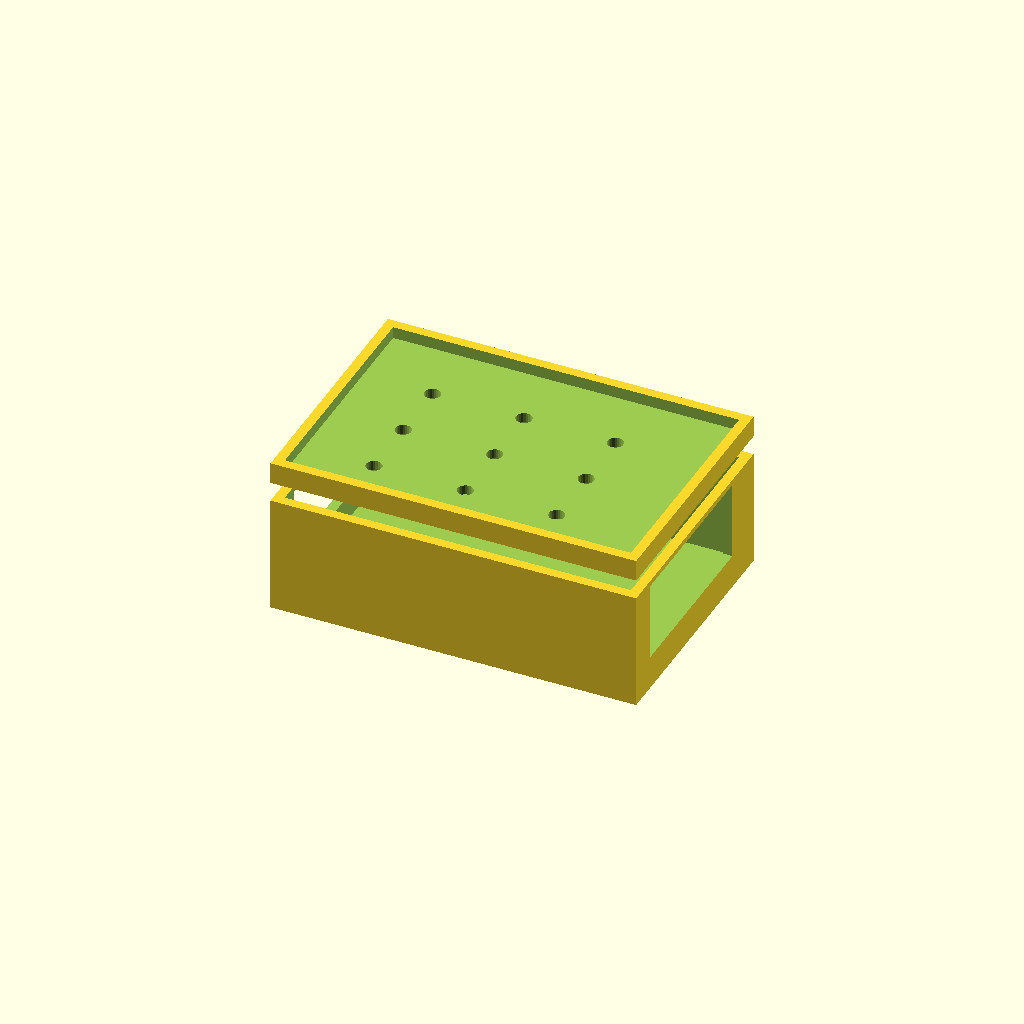
Cell 1: the model at its default parameters.
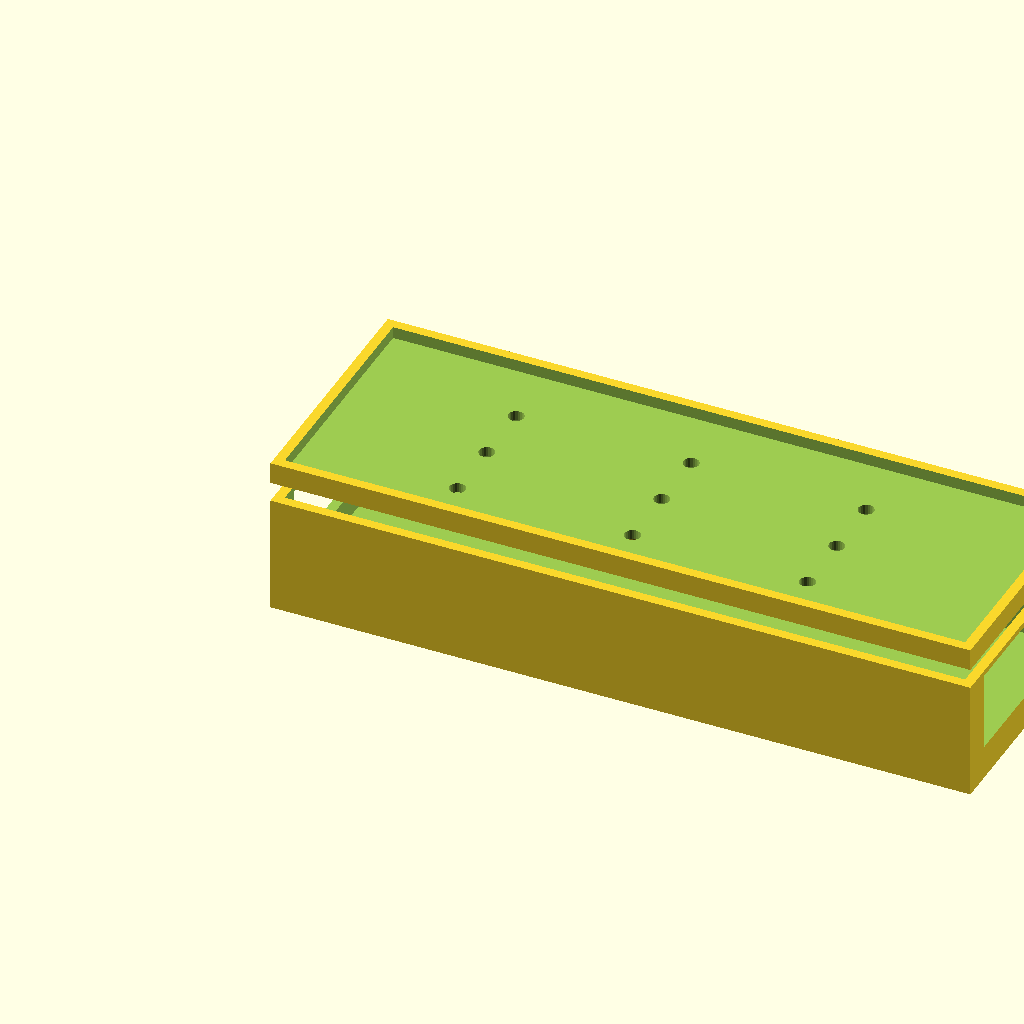
Cell 2: the same model with board_w = 170.
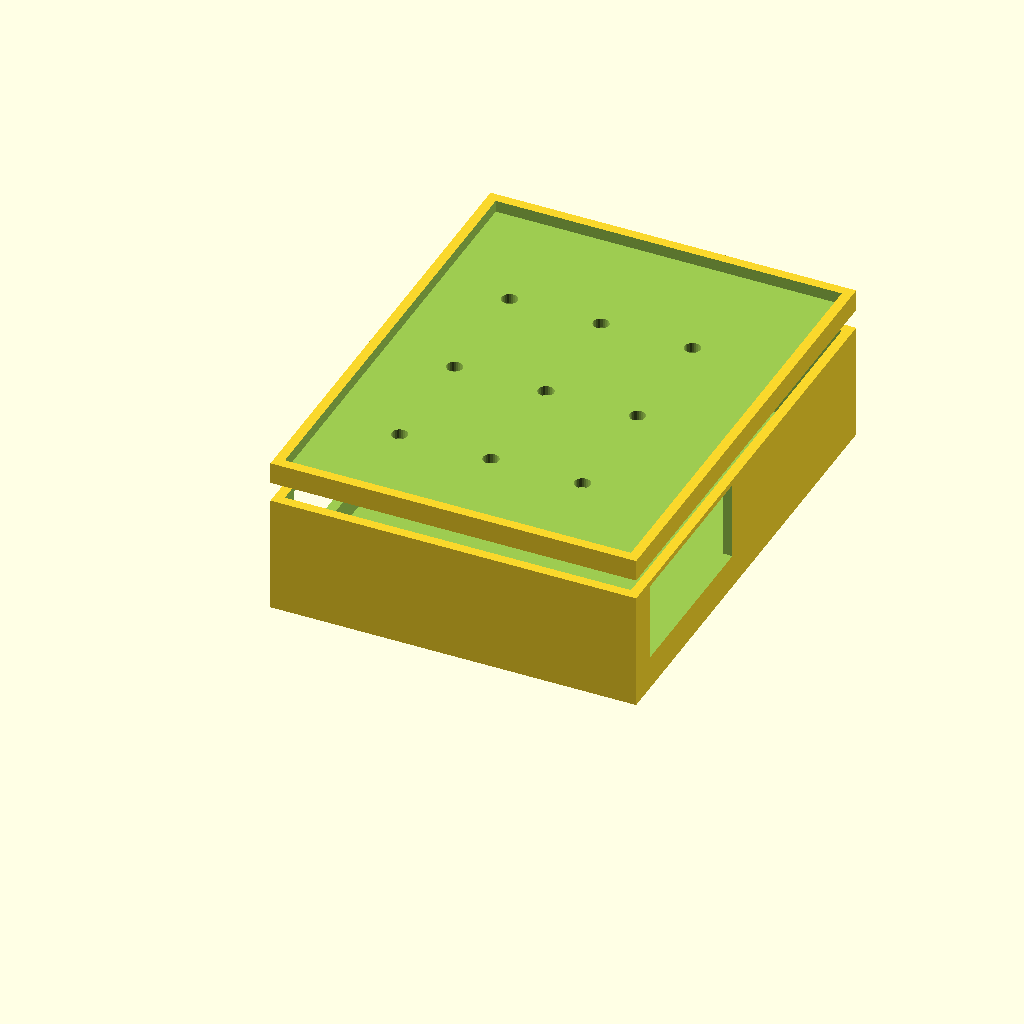
Cell 3: board_d = 112 (everything else at default).
All cells are drawn from one camera (rotation 55°, 0°, 25°, orthographic, colour scheme Cornfield), so only the parameter changes between them.
Source of the model, openscad/samples/rpi_case.scad:
// ============================================================
// Raspberry Pi 4 Case — Parametric Board Mount
// ============================================================
// Snap-fit case for Raspberry Pi 4B.
// Adjust for other Pi variants by changing board dimensions.

// ---- BOARD DIMENSIONS (Pi 4B) ----
board_w     = 85;    // PCB width (mm)
board_d     = 56;    // PCB depth (mm)
board_t     = 1.6;   // PCB thickness (mm)
board_standoff_h = 5; // Height above bottom of standoff support

// ---- MOUNTING HOLES (Pi 4B — 58mm x 49mm pattern) ----
hole_x1 = 3.5;   hole_x2 = 61.5;
hole_y1 = 3.5;   hole_y2 = 52.5;
hole_d  = 2.7;   // M2.5 clearance = 2.7mm

// ---- CASE GEOMETRY ----
wall        = 2.5;   // Case wall thickness
base_t      = 2;     // Bottom plate thickness
lid_lip     = 3;     // Snap-fit lid overlap height
clearance   = 1.5;   // Clearance on each side around board
port_h      = 20;    // Port cutout height (covers all ports generously)

case_w = board_w + clearance*2 + wall*2;
case_d = board_d + clearance*2 + wall*2;
case_h = 30;  // Total case height — adjust for your board + components

// ---- STANDOFFS ----
module standoff(x, y) {
    translate([x + wall + clearance, y + wall + clearance, base_t])
    difference() {
        cylinder(d=5, h=board_standoff_h, $fn=24);
        translate([0, 0, -0.1]) cylinder(d=hole_d, h=board_standoff_h + 0.2, $fn=24);
    }
}

// ---- CASE BODY ----
module case_body() {
    difference() {
        cube([case_w, case_d, case_h]);
        // Inner cavity
        translate([wall, wall, base_t])
            cube([case_w - wall*2, case_d - wall*2, case_h]);
        // Port cutouts (adjust positions for real use)
        // USB side (right)
        translate([case_w - wall - 0.1, wall + 5, base_t + board_t + board_standoff_h])
            cube([wall + 0.2, 45, port_h]);
        // HDMI/USB-C side (left)
        translate([-0.1, wall + 5, base_t + board_t + board_standoff_h])
            cube([wall + 0.2, 45, port_h]);
    }
}

// ---- LID ----
module lid() {
    translate([0, 0, case_h + 5]) // offset for display — remove in final assembly
    difference() {
        cube([case_w, case_d, wall + lid_lip]);
        // Snap-fit inner lip
        translate([wall, wall, wall])
            cube([case_w - wall*2, case_d - wall*2, lid_lip + 0.1]);
        // Vent holes (3x3 grid)
        for (x = [1:3], y = [1:3])
            translate([case_w/4 * x - 3, case_d/4 * y - 3, -0.1])
                cylinder(d=4, h=wall + 0.2, $fn=24);
    }
}

// ---- ASSEMBLE ----
case_body();
standoff(hole_x1, hole_y1);
standoff(hole_x2, hole_y1);
standoff(hole_x1, hole_y2);
standoff(hole_x2, hole_y2);
lid();
Customizer parameters (derived from the source; name, type, default, range or options):
board_w: number, default 85
board_d: number, default 56
board_t: number, default 1.6
board_standoff_h: number, default 5
hole_d: number, default 2.7
wall: number, default 2.5
base_t: number, default 2
lid_lip: number, default 3
clearance: number, default 1.5
port_h: number, default 20
case_h: number, default 30
